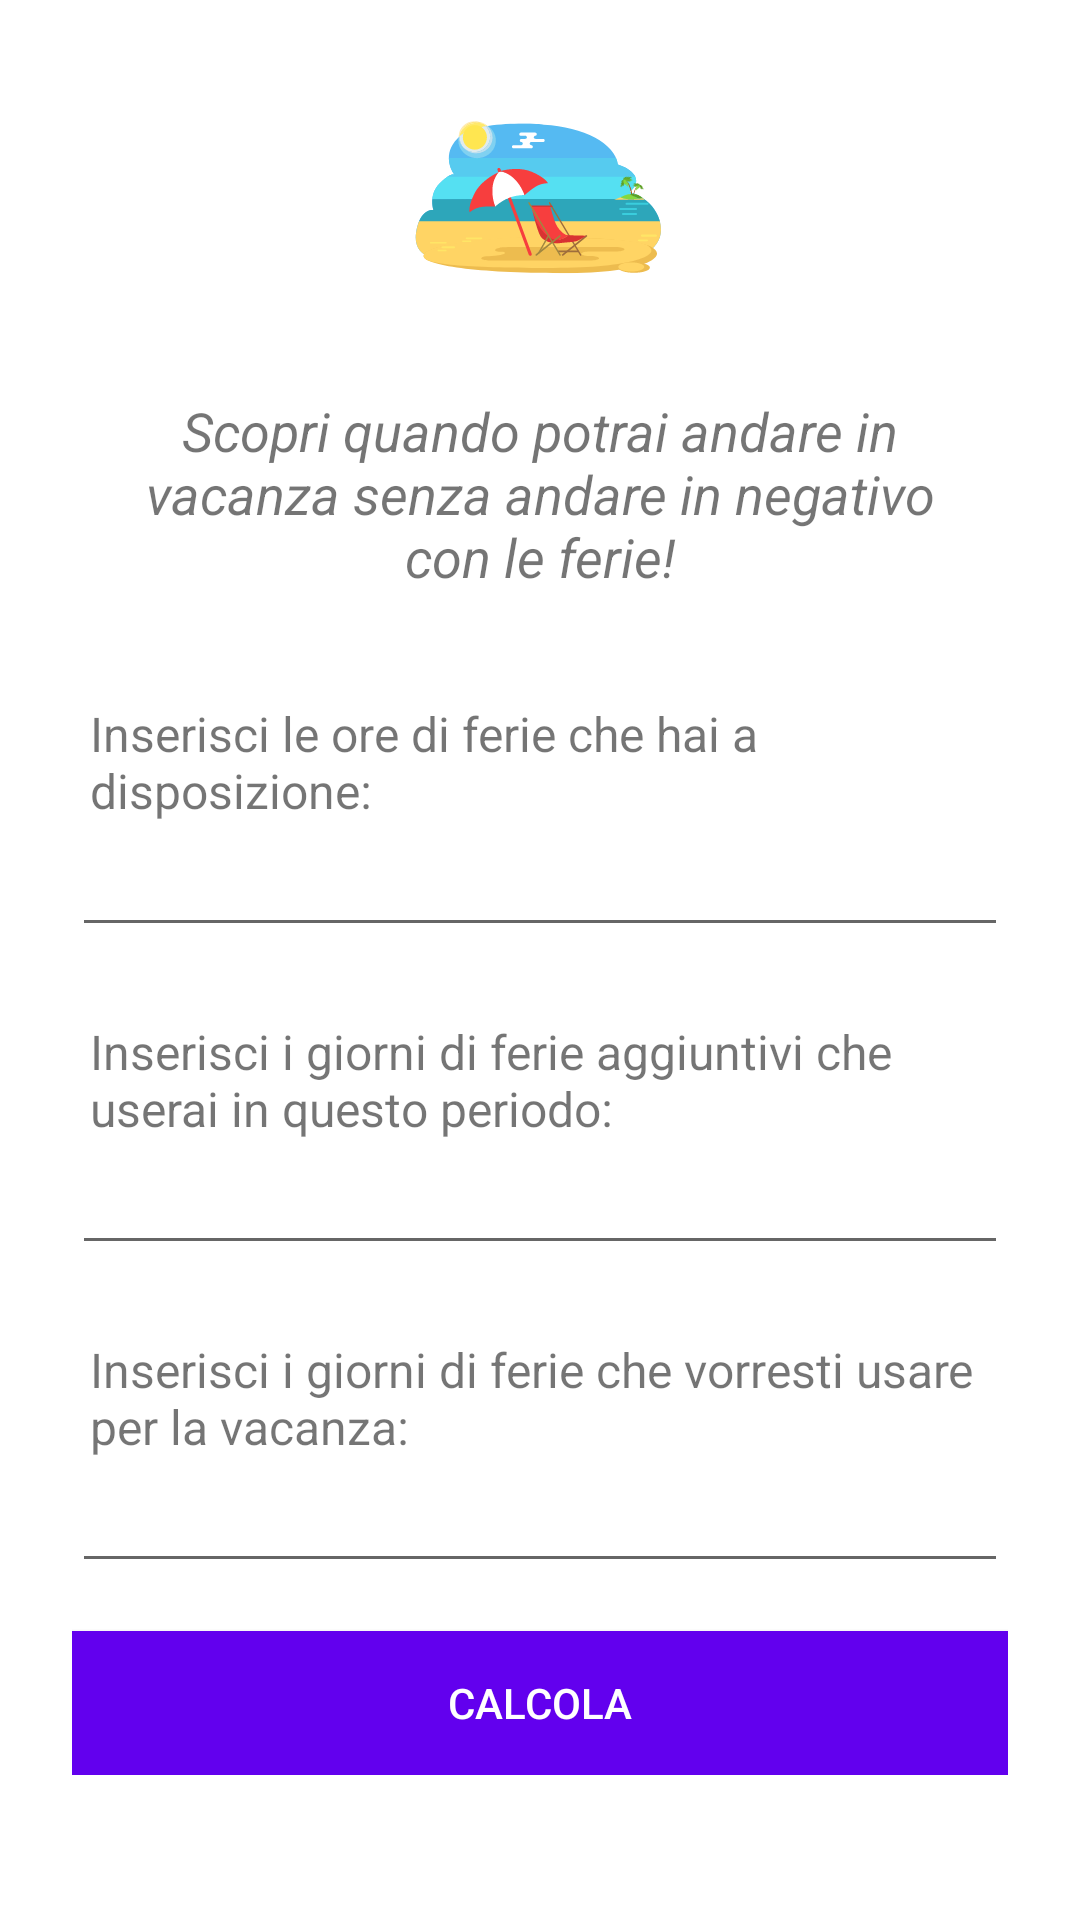

Write the Android layout XML for this screen, with the resource values it uses.
<!-- AndroidManifest.xml: application theme Theme.CalcoloFerie -->
<!-- res/layout/fragment_calcolatore.xml -->
<?xml version="1.0" encoding="utf-8"?>
<androidx.constraintlayout.widget.ConstraintLayout xmlns:android="http://schemas.android.com/apk/res/android"
    xmlns:app="http://schemas.android.com/apk/res-auto"
    xmlns:tools="http://schemas.android.com/tools"
    android:layout_width="match_parent"
    android:layout_height="match_parent"
    tools:context="com.francisdeveloper.workrelaxquit.ui.calcolatore.CalculatorFragment">

    <androidx.core.widget.NestedScrollView
        android:layout_width="match_parent"
        android:layout_height="0dp"
        app:layout_constraintTop_toTopOf="parent"
        app:layout_constraintStart_toStartOf="parent"
        app:layout_constraintEnd_toEndOf="parent">

        
        <LinearLayout
            android:paddingLeft="24dp"
            android:paddingRight="24dp"
            android:paddingTop="24dp"
            android:layout_width="match_parent"
            android:layout_height="wrap_content"
            android:orientation="vertical"
            tools:ignore="MissingConstraints">

            <ImageView
                android:layout_width="wrap_content"
                android:layout_height="wrap_content"
                android:layout_gravity="center_horizontal"
                android:background="@drawable/page_holiday" />

            <TextView
                android:paddingTop="24dp"
                android:paddingLeft="12dp"
                android:paddingRight="12dp"
                android:paddingBottom="12dp"
                android:id="@+id/explanationText"
                android:layout_width="match_parent"
                android:layout_height="wrap_content"
                android:text="Scopri quando potrai andare in vacanza senza andare in negativo con le ferie!"
                android:textAlignment="center"
                android:textStyle="italic"
                android:layout_gravity="center_horizontal"
                android:textSize="18sp" />

            <TextView
                android:paddingTop="24dp"
                android:paddingLeft="6dp"
                android:id="@+id/firstLabel"
                android:layout_width="match_parent"
                android:layout_height="wrap_content"
                android:text="Inserisci le ore di ferie che hai a disposizione:"
                android:textSize="16sp" />

            <EditText
                android:id="@+id/ferie"
                android:contentDescription="Ore di ferie a disposizione"
                android:inputType="numberDecimal|numberSigned"
                android:layout_width="match_parent"
                android:layout_height="wrap_content" />

            <TextView
                android:paddingTop="24dp"
                android:paddingLeft="6dp"
                android:id="@+id/secondLabel"
                android:layout_width="match_parent"
                android:layout_height="wrap_content"
                android:text="Inserisci i giorni di ferie aggiuntivi che userai in questo periodo:"
                android:textSize="16sp" />

            <EditText
                android:id="@+id/toUseFerie"
                android:inputType="number"
                android:contentDescription="Ferie che usarai in questo periodo"
                android:layout_width="match_parent"
                android:layout_height="wrap_content" />

            <TextView
                android:paddingTop="24dp"
                android:paddingLeft="6dp"
                android:id="@+id/thirdLabel"
                android:layout_width="match_parent"
                android:layout_height="wrap_content"
                android:text="Inserisci i giorni di ferie che vorresti usare per la vacanza:"
                android:textSize="16sp" />

            <EditText
                android:id="@+id/holidayFerie"
                android:contentDescription="Giorni di ferie per la vacanza"
                android:inputType="number"
                android:layout_width="match_parent"
                android:layout_height="wrap_content" />

            <Button
                android:id="@+id/calculateButton"
                android:layout_width="match_parent"
                android:layout_height="wrap_content"
                android:layout_marginTop="16dp"
                android:background="@drawable/button_selector"
                android:textColor="@color/white"
                android:text="Calcola" />

            <androidx.cardview.widget.CardView
                android:id="@+id/collapsibleCardView"
                android:layout_width="match_parent"
                android:layout_height="wrap_content"
                android:layout_marginTop="16dp"
                android:layout_marginBottom="24dp"
                app:cardCornerRadius="8dp"
                app:cardElevation="2dp"
                app:layout_constraintTop_toBottomOf="@id/calculateButton"
                app:layout_constraintStart_toStartOf="parent"
                app:layout_constraintEnd_toEndOf="parent"
                app:layout_constraintBottom_toBottomOf="parent"
                app:cardUseCompatPadding="true"
                app:cardBackgroundColor="@color/accent"
                android:visibility="gone"
                app:cardPreventCornerOverlap="false" >

                <androidx.constraintlayout.widget.ConstraintLayout
                    android:layout_width="match_parent"
                    android:layout_height="wrap_content">

                    
                    <TextView
                        android:id="@+id/collapsedText"
                        android:layout_width="match_parent"
                        android:layout_height="wrap_content"
                        android:padding="16dp"
                        android:text="Collapsed Text"
                        android:textColor="@color/secondary"
                        android:textSize="16sp"
                        android:textStyle="bold"
                        app:layout_constraintTop_toTopOf="parent"
                        app:layout_constraintStart_toStartOf="parent"
                        app:layout_constraintEnd_toEndOf="parent" />

                    
                    <ImageView
                        android:id="@+id/collapsedArrow"
                        android:layout_width="wrap_content"
                        android:layout_height="wrap_content"
                        android:layout_marginEnd="16dp"
                        android:src="@drawable/ic_arrow_down"
                        app:layout_constraintTop_toTopOf="parent"
                        app:layout_constraintEnd_toEndOf="parent"
                        app:layout_constraintBottom_toTopOf="@id/lineSeparator"
                        android:layout_marginTop="16dp"
                        android:layout_marginBottom="16dp"
                        android:contentDescription="Arrow icon" />

                    
                    <View
                        android:id="@+id/lineSeparator"
                        android:layout_width="0dp"
                        android:layout_height="1dp"
                        android:background="@color/main"
                        app:layout_constraintTop_toBottomOf="@id/collapsedText"
                        app:layout_constraintStart_toStartOf="parent"
                        app:layout_constraintEnd_toEndOf="parent"
                        app:layout_constraintBottom_toTopOf="@id/expandedText"
                        android:layout_marginStart="16dp"
                        android:layout_marginEnd="16dp"
                        android:visibility="gone" />

                    
                    <TextView
                        android:id="@+id/expandedText"
                        android:layout_width="match_parent"
                        android:layout_height="wrap_content"
                        android:padding="16dp"
                        android:text="Expanded Text"
                        android:textColor="@color/secondary"
                        android:textSize="16sp"
                        android:textStyle="bold"
                        app:layout_constraintTop_toBottomOf="@id/lineSeparator"
                        app:layout_constraintStart_toStartOf="parent"
                        app:layout_constraintEnd_toEndOf="parent"
                        android:visibility="gone" />

                </androidx.constraintlayout.widget.ConstraintLayout>
            </androidx.cardview.widget.CardView>
        </LinearLayout>
    </androidx.core.widget.NestedScrollView>
</androidx.constraintlayout.widget.ConstraintLayout>
<!-- resources referenced by this layout -->
<resources>
  <color name="accent">#270381</color>
  <color name="main">#9304a9</color>
  <color name="secondary">#FAF4FB</color>
  <color name="white">#FFFFFFFF</color>
  <!-- drawable button_selector (drawable) -->
  <?xml version="1.0" encoding="utf-8"?>
  <selector xmlns:android="http://schemas.android.com/apk/res/android">
      <item android:state_pressed="true">
          <shape>
              <solid android:color="@color/purple_200" /> 
          </shape>
      </item>
      <item>
          <shape>
              <solid android:color="@color/purple_500" /> 
          </shape>
      </item>
  </selector>
  <!-- drawable ic_arrow_down (drawable) -->
  <?xml version="1.0" encoding="utf-8"?>
  <vector xmlns:android="http://schemas.android.com/apk/res/android"
      android:width="24dp"
      android:height="24dp"
      android:viewportWidth="24"
      android:viewportHeight="24"
      android:tint="#000000"
      android:alpha="0.8">
      <path
          android:fillColor="@color/black"
          android:pathData="M7.41,8.59L12,13.17l4.59,-4.58L18,10l-6,6 -6,-6 1.41,-1.41z"/>
  </vector>
  <!-- drawable page_holiday: vector/xml drawable (drawable, 50524 chars, omitted) -->
  <style name="Theme.CalcoloFerie" parent="Theme.MaterialComponents.DayNight.DarkActionBar">
          
  
          <item name="colorPrimary">@color/main</item>
          <item name="colorPrimaryVariant">@color/accent</item>
          <item name="colorOnPrimary">@color/secondary</item>
          
          <item name="colorSecondary">@color/teal_200</item>
          <item name="colorSecondaryVariant">@color/teal_700</item>
          <item name="colorOnSecondary">@color/black</item>
          
          <item name="android:statusBarColor">?attr/colorPrimaryVariant</item>
          
      </style>
  <color name="purple_200">#FFBB86FC</color>
  <color name="purple_500">#FF6200EE</color>
  <color name="black">#FF000000</color>
  <color name="teal_200">#FF03DAC5</color>
  <color name="teal_700">#FF018786</color>
</resources>
